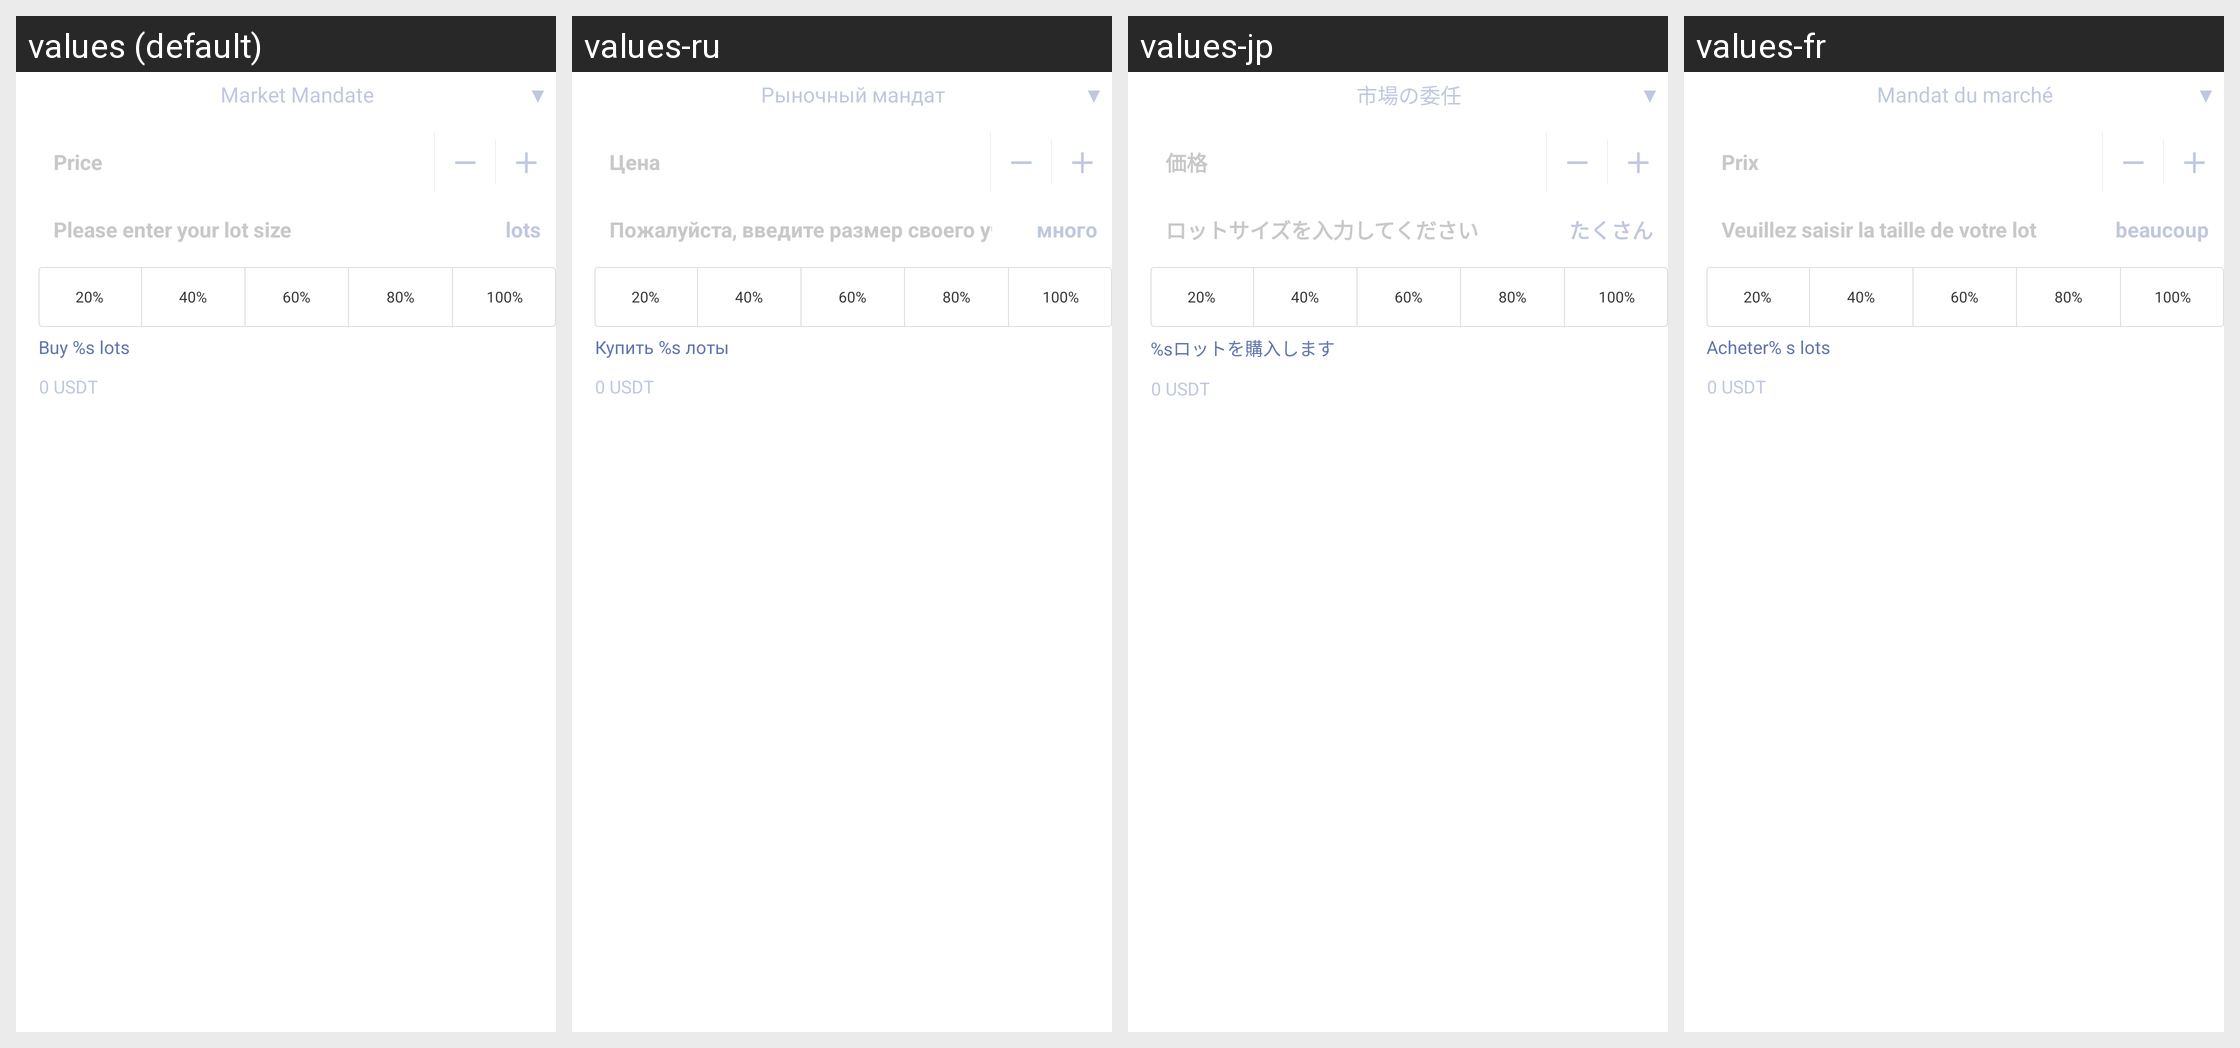

The Android screen above is rendered under several locales of the same app. Produce the string resources it draws, with the default and per-locale values.
Android screen res/layout/trade_buy_lever2.xml rendered under 4 locales, left to right: values (default), values-ru, values-jp, values-fr. Device: Nexus 5 (rendered at 1080×1920; each locale shown at half size, 540×960, under a caption strip naming it); theme AppThemeToolBar.Translucent.
Other locales in the repository, not shown: values-de-rDE, values-en-rUS, values-es, values-ja-rJP, values-ko, values-pt, values-zh-rCN, values-zh-rTW.
Strings drawn on this screen, with the default value and each locale's value (text and hints the layout hard-codes, and strings that could not be matched under every locale, appear in the picture but are not listed):

shichangweituo
  values: Market Mandate
  values-ru: Рыночный мандат
  values-jp: 市場の委任
  values-fr: Mandat du marché

jiage
  values: Price
  values-ru: Цена
  values-jp: 価格
  values-fr: Prix

qingshurushoushu
  values: Please enter your lot size
  values-ru: Пожалуйста, введите размер своего участка
  values-jp: ロットサイズを入力してください
  values-fr: Veuillez saisir la taille de votre lot

shou
  values: lots
  values-ru: много
  values-jp: たくさん
  values-fr: beaucoup

kekaishou1
  values: Buy %s lots
  values-ru: Купить %s лоты
  values-jp: %sロットを購入します
  values-fr: Acheter% s lots
